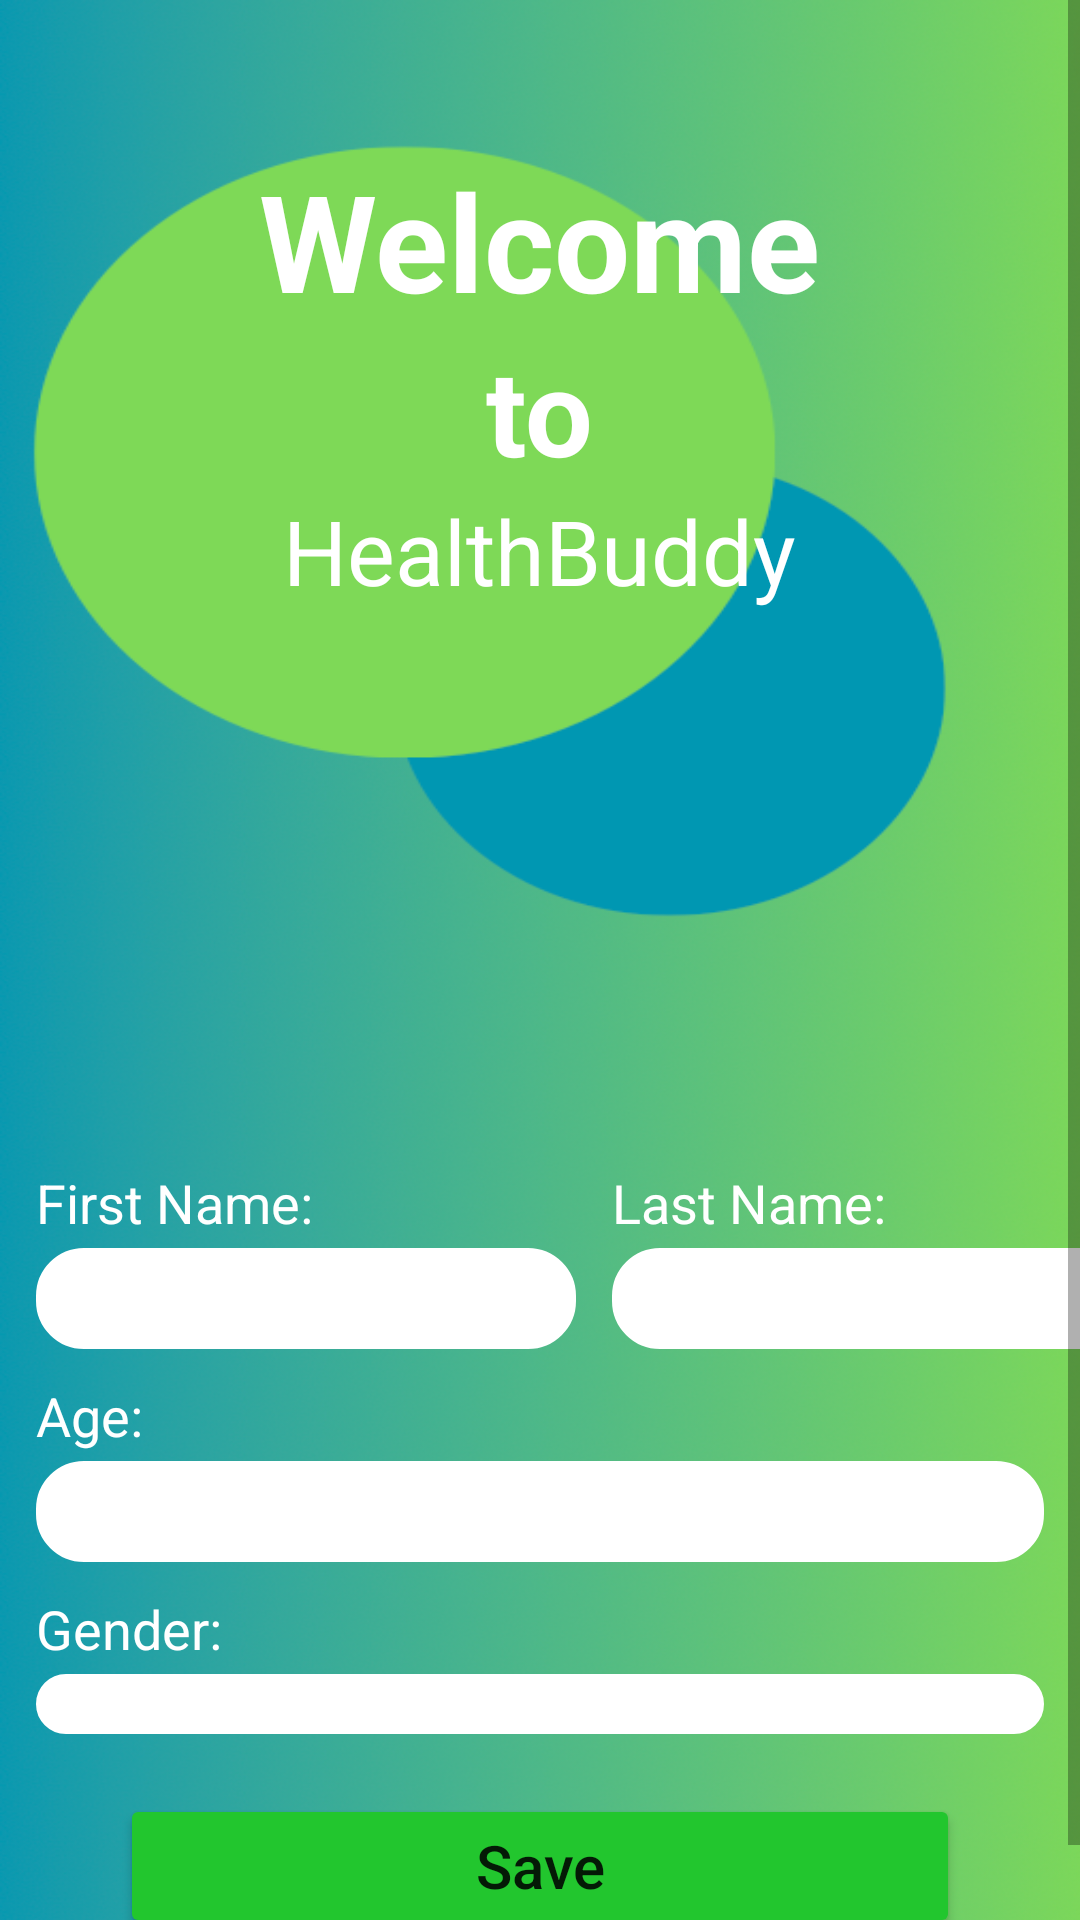

Write the Android layout XML for this screen, with the resource values it uses.
<!-- AndroidManifest.xml: application theme Theme.HealthBuddy -->
<!-- res/layout/activity_ask_information.xml -->
<?xml version="1.0" encoding="utf-8"?>
<LinearLayout xmlns:android="http://schemas.android.com/apk/res/android"
    xmlns:app="http://schemas.android.com/apk/res-auto"
    xmlns:tools="http://schemas.android.com/tools"
    android:layout_width="match_parent"
    android:layout_height="match_parent"
    android:orientation="vertical"
    android:background="@drawable/splash_bg"
    tools:context=".Onboarding.AskInformationActivity">

    <ScrollView
        android:layout_width="match_parent"
        android:layout_height="match_parent">

        <LinearLayout
            android:layout_width="match_parent"
            android:layout_height="wrap_content"
            android:orientation="vertical">

            <LinearLayout
                android:layout_width="wrap_content"
                android:layout_height="wrap_content"
                android:orientation="vertical"
                android:gravity="center_horizontal"
                android:layout_gravity="center_horizontal"
                android:layout_marginTop="50dp">

                <TextView
                    android:layout_width="wrap_content"
                    android:layout_height="wrap_content"
                    android:text="Welcome"
                    android:gravity="center_horizontal"
                    android:textColor="@color/white"
                    android:textStyle="bold"
                    android:textSize="45sp"/>

                <TextView
                    android:layout_width="wrap_content"
                    android:layout_height="wrap_content"
                    android:text="to"
                    android:gravity="center_horizontal"
                    android:textColor="@color/white"
                    android:textStyle="bold"
                    android:textSize="40sp"/>

                <TextView
                    android:layout_width="wrap_content"
                    android:layout_height="wrap_content"
                    android:text="HealthBuddy"
                    android:gravity="center_horizontal"
                    android:textColor="@color/white"
                    android:textSize="30sp"/>

            </LinearLayout>

            <ImageView
                android:id="@+id/imgView_profilePic"
                android:layout_width="130dp"
                android:layout_height="130dp"
                android:src="@drawable/gru_circle"
                android:layout_gravity="center_horizontal"
                android:layout_marginTop="40dp"/>

            <LinearLayout
                android:layout_width="match_parent"
                android:layout_height="wrap_content"
                android:layout_gravity="center_horizontal"
                android:layout_marginTop="15dp"
                android:orientation="horizontal">

                <LinearLayout
                    android:layout_width="wrap_content"
                    android:layout_height="wrap_content"
                    android:layout_marginStart="12dp"
                    android:orientation="vertical">

                    <TextView
                        android:layout_width="wrap_content"
                        android:layout_height="wrap_content"
                        android:text="First Name:"
                        android:textColor="@color/white"
                        android:textSize="18sp"/>

                    <EditText
                        android:id="@+id/editTxt_firstName"
                        android:layout_width="180dp"
                        android:layout_height="wrap_content"
                        android:layout_marginTop="3dp"
                        android:background="@drawable/rounded_rect_10"
                        android:gravity="center_vertical"
                        android:padding="10dp"
                        android:textColor="@color/black"
                        android:textColorHint="@color/hint"
                        android:textSize="10sp" />

                </LinearLayout>

                <LinearLayout
                    android:layout_width="wrap_content"
                    android:layout_height="wrap_content"
                    android:layout_marginStart="12dp"
                    android:orientation="vertical">

                    <TextView
                        android:layout_width="wrap_content"
                        android:layout_height="wrap_content"
                        android:text="Last Name:"
                        android:textColor="@color/white"
                        android:textSize="18sp"/>

                    <EditText
                        android:id="@+id/editTxt_lastName"
                        android:layout_width="180dp"
                        android:layout_height="wrap_content"
                        android:background="@drawable/rounded_rect_10"
                        android:gravity="center_vertical"
                        android:padding="10dp"
                        android:layout_marginTop="3dp"
                        android:textColor="@color/black"
                        android:textColorHint="@color/hint"
                        android:textSize="10sp"/>

                </LinearLayout>

            </LinearLayout>

            <LinearLayout
                android:layout_width="match_parent"
                android:layout_height="wrap_content"
                android:layout_marginStart="12dp"
                android:layout_marginEnd="12dp"
                android:layout_marginTop="10dp"
                android:orientation="vertical">

                <TextView
                    android:layout_width="wrap_content"
                    android:layout_height="wrap_content"
                    android:text="Age:"
                    android:textColor="@color/white"
                    android:textSize="18sp"/>

                <EditText
                    android:id="@+id/editTxt_age"
                    android:layout_width="match_parent"
                    android:layout_height="wrap_content"
                    android:background="@drawable/rounded_rect_10"
                    android:gravity="center_vertical"
                    android:padding="10dp"
                    android:inputType="number"
                    android:digits="0123456789"
                    android:maxLength="2"
                    android:layout_marginTop="3dp"
                    android:textColor="@color/black"
                    android:textColorHint="@color/hint"
                    android:textSize="10sp"/>


            </LinearLayout>

            <LinearLayout
                android:layout_width="match_parent"
                android:layout_height="wrap_content"
                android:layout_marginStart="12dp"
                android:layout_marginEnd="12dp"
                android:layout_marginTop="10dp"
                android:orientation="vertical">

                <TextView
                    android:layout_width="wrap_content"
                    android:layout_height="wrap_content"
                    android:text="Gender:"
                    android:textColor="@color/white"
                    android:textSize="18sp"/>

                <Spinner
                    android:id="@+id/sp_gender"
                    android:layout_width="match_parent"
                    android:layout_height="wrap_content"
                    android:background="@drawable/rounded_rect_10"
                    android:gravity="center_vertical"
                    android:padding="10dp"
                    android:layout_marginTop="3dp"
                    android:textColor="@color/black"
                    android:textColorHint="@color/hint"
                    android:textSize="15sp"/>


            </LinearLayout>

            <Button
                android:id="@+id/btn_save"
                android:layout_width="match_parent"
                android:layout_height="wrap_content"
                android:layout_marginStart="40dp"
                android:layout_marginTop="20dp"
                android:layout_marginEnd="40dp"
                android:layout_marginBottom="20dp"
                android:backgroundTint="@color/green"
                android:padding="10dp"
                android:text="Save"
                android:textAllCaps="false"
                android:textSize="20sp"
                app:cornerRadius="30dp"
                app:layout_constraintBottom_toBottomOf="parent" />

        </LinearLayout>

    </ScrollView>

</LinearLayout>
<!-- resources referenced by this layout -->
<resources>
  <color name="black">#FF000000</color>
  <color name="green">#22C62E</color>
  <color name="hint">#707070</color>
  <color name="white">#FFFFFFFF</color>
  <!-- drawable rounded_rect_10 (drawable) -->
  <?xml version="1.0" encoding="utf-8"?>
  <shape xmlns:android="http://schemas.android.com/apk/res/android"
      android:shape="rectangle" >
  
      <solid android:color="@color/white" />
  
      <stroke android:width="2dip" android:color="@color/white"/>
  
      <corners
          android:bottomLeftRadius="15dp"
          android:bottomRightRadius="15dp"
          android:topLeftRadius="15dp"
          android:topRightRadius="15dp" />
  
  </shape>
  <!-- drawable splash_bg: png bitmap (drawable, 494330 bytes) -->
  <style name="Theme.HealthBuddy" parent="Theme.MaterialComponents.DayNight.NoActionBar">
          
          <item name="colorPrimary">@color/purple_500</item>
          <item name="colorPrimaryVariant">@color/purple_700</item>
          <item name="colorOnPrimary">@color/white</item>
          
          <item name="colorSecondary">@color/teal_200</item>
          <item name="colorSecondaryVariant">@color/teal_700</item>
          <item name="colorOnSecondary">@color/black</item>
          
          <item name="android:statusBarColor">?attr/colorPrimaryVariant</item>
          
      </style>
  <color name="purple_500">#FF6200EE</color>
  <color name="purple_700">#FF3700B3</color>
  <color name="teal_200">#FF03DAC5</color>
  <color name="teal_700">#FF018786</color>
</resources>
